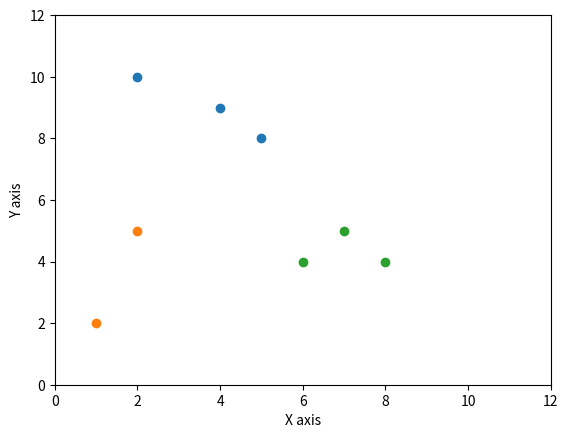

The script that saved this image:
'''
    put point 1 in cluster1
    from next point compare with every cluster
        if point is in cluster then compare distance
        else
        create new cluster and insert this point


'''


import math as m
from matplotlib import pyplot as plt

cluster_list = []
Points = [
    (2, 10),
    (2, 5),
    (8, 4),
    (5, 8),
    (7, 5),
    (6, 4),
    (1, 2),
    (4, 9)
]


def euclidean_distance(p1, p2):
    return m.sqrt((p1[0]-p2[0])**2+(p1[1]-p2[1])**2)


def kNN(threshold, points):

    cluster_list.append([points[0]])

    for i in range(1, len(points)):
        clusters = []

        for j in range(len(points)):
            for c in range(len(cluster_list)):
                if points[j] in cluster_list[c]:
                    if euclidean_distance(points[i], points[j]) < threshold:
                        clusters.append(c)

        if len(clusters) == 0:
            cluster_list.append([points[i]])
        else:
            cluster_inside = cluster_list[max(clusters, key=clusters.count)]
            cluster_inside.append(points[i])
            print("cluster_inside", cluster_inside)


    pass


def plotting(plotlist):
    for i in range(len(plotlist)):
        cl = plotlist[i]
        X, Y = [], []
        for p in cl:
            X.append(p[0])
            Y.append(p[1])
        plt.scatter(X, Y)
    plt.axis([0, 12, 0, 12])
    plt.xlabel('X axis')
    plt.ylabel('Y axis')
    plt.show()
    pass


if __name__ == '__main__':
    threshold = 4
    kNN(threshold, Points)
    plotting(cluster_list)
    print(cluster_list)

